The GitHub repository noorainf18/Hex-Nut-Defective-Detection-and-Classification contains a labelled image folder "data" with 2 categories: broken, good. Examples follow, each with its label.

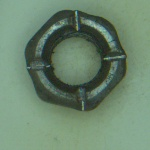
Label: broken

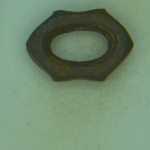
Label: broken

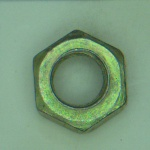
Label: good

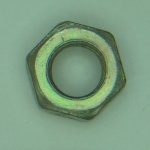
Label: good

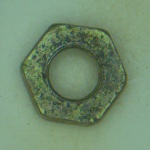
Label: broken

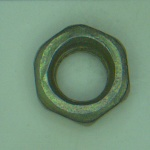
Label: good
